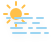
t = 0.00 s
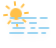
t = 2.11 s
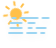
t = 3.16 s
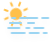
t = 5.00 s
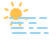
t = 6.25 s
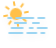
t = 8.75 s

The animated SVG that drew these frames (rendered in a browser with its animation timeline set to each time). Animation: 5 CSS @keyframes rules; frames cover the first 8.75 s, repeats indefinitely.

<svg width="56" height="48" version="1.1" xmlns="http://www.w3.org/2000/svg">
  <defs>
    <filter id="blur" x="-.20655" y="-.21122" width="1.403" height="1.4997">
      <feGaussianBlur in="SourceAlpha" stdDeviation="3" />
      <feOffset dx="0" dy="4" result="offsetblur" />
      <feComponentTransfer>
        <feFuncA slope="0.05" type="linear" />
      </feComponentTransfer>
      <feMerge>
        <feMergeNode />
        <feMergeNode in="SourceGraphic" />
      </feMerge>
    </filter>
    <style type="text/css">
      <![CDATA[
      /*
** SUN
*/
      @keyframes am-weather-sun {
        0% {
          -webkit-transform: rotate(0deg);
          -moz-transform: rotate(0deg);
          -ms-transform: rotate(0deg);
          transform: rotate(0deg);
        }

        100% {
          -webkit-transform: rotate(360deg);
          -moz-transform: rotate(360deg);
          -ms-transform: rotate(360deg);
          transform: rotate(360deg);
        }
      }

      .am-weather-sun {
        -webkit-animation-name: am-weather-sun;
        -moz-animation-name: am-weather-sun;
        -ms-animation-name: am-weather-sun;
        animation-name: am-weather-sun;
        -webkit-animation-duration: 9s;
        -moz-animation-duration: 9s;
        -ms-animation-duration: 9s;
        animation-duration: 9s;
        -webkit-animation-timing-function: linear;
        -moz-animation-timing-function: linear;
        -ms-animation-timing-function: linear;
        animation-timing-function: linear;
        -webkit-animation-iteration-count: infinite;
        -moz-animation-iteration-count: infinite;
        -ms-animation-iteration-count: infinite;
        animation-iteration-count: infinite;
      }

      /*
** FOG
*/
      @keyframes am-weather-fog-1 {
        0% {
          transform: translate(0px, 0px)
        }

        50% {
          transform: translate(7px, 0px)
        }

        100% {
          transform: translate(0px, 0px)
        }
      }

      .am-weather-fog-1 {
        -webkit-animation-name: am-weather-fog-1;
        -moz-animation-name: am-weather-fog-1;
        -ms-animation-name: am-weather-fog-1;
        animation-name: am-weather-fog-1;
        -webkit-animation-duration: 8s;
        -moz-animation-duration: 8s;
        -ms-animation-duration: 8s;
        animation-duration: 8s;
        -webkit-animation-timing-function: linear;
        -moz-animation-timing-function: linear;
        -ms-animation-timing-function: linear;
        animation-timing-function: linear;
        -webkit-animation-iteration-count: infinite;
        -moz-animation-iteration-count: infinite;
        -ms-animation-iteration-count: infinite;
        animation-iteration-count: infinite;
      }

      @keyframes am-weather-fog-2 {
        0% {
          transform: translate(0px, 0px)
        }

        21.05% {
          transform: translate(-6px, 0px)
        }

        78.95% {
          transform: translate(9px, 0px)
        }

        100% {
          transform: translate(0px, 0px)
        }
      }

      .am-weather-fog-2 {
        -webkit-animation-name: am-weather-fog-2;
        -moz-animation-name: am-weather-fog-2;
        -ms-animation-name: am-weather-fog-2;
        animation-name: am-weather-fog-2;
        -webkit-animation-duration: 20s;
        -moz-animation-duration: 20s;
        -ms-animation-duration: 20s;
        animation-duration: 20s;
        -webkit-animation-timing-function: linear;
        -moz-animation-timing-function: linear;
        -ms-animation-timing-function: linear;
        animation-timing-function: linear;
        -webkit-animation-iteration-count: infinite;
        -moz-animation-iteration-count: infinite;
        -ms-animation-iteration-count: infinite;
        animation-iteration-count: infinite;
      }

      @keyframes am-weather-fog-3 {
        0% {
          transform: translate(0px, 0px)
        }

        25% {
          transform: translate(4px, 0px)
        }

        75% {
          transform: translate(-4px, 0px)
        }

        100% {
          transform: translate(0px, 0px)
        }
      }

      .am-weather-fog-3 {
        -webkit-animation-name: am-weather-fog-3;
        -moz-animation-name: am-weather-fog-3;
        -ms-animation-name: am-weather-fog-3;
        animation-name: am-weather-fog-3;
        -webkit-animation-duration: 6s;
        -moz-animation-duration: 6s;
        -ms-animation-duration: 6s;
        animation-duration: 6s;
        -webkit-animation-timing-function: linear;
        -moz-animation-timing-function: linear;
        -ms-animation-timing-function: linear;
        animation-timing-function: linear;
        -webkit-animation-iteration-count: infinite;
        -moz-animation-iteration-count: infinite;
        -ms-animation-iteration-count: infinite;
        animation-iteration-count: infinite;
      }

      @keyframes am-weather-fog-4 {
        0% {
          transform: translate(0px, 0px)
        }

        50% {
          transform: translate(-4px, 0px)
        }

        100% {
          transform: translate(0px, 0px)
        }
      }

      .am-weather-fog-4 {
        -webkit-animation-name: am-weather-fog-4;
        -moz-animation-name: am-weather-fog-4;
        -ms-animation-name: am-weather-fog-4;
        animation-name: am-weather-fog-4;
        -webkit-animation-duration: 6s;
        -moz-animation-duration: 6s;
        -ms-animation-duration: 6s;
        animation-duration: 6s;
        -webkit-animation-timing-function: linear;
        -moz-animation-timing-function: linear;
        -ms-animation-timing-function: linear;
        animation-timing-function: linear;
        -webkit-animation-iteration-count: infinite;
        -moz-animation-iteration-count: infinite;
        -ms-animation-iteration-count: infinite;
        animation-iteration-count: infinite;
      }
      ]]>
    </style>
  </defs>
  <g transform="translate(16,-2)" filter="url(#blur)">
    <g transform="translate(0,16)">
      <g class="am-weather-sun" transform="translate(0,16)">
        <line transform="translate(0,9)" y2="3" fill="none" stroke="#ffc04a" stroke-linecap="round"
          stroke-width="2" />
        <g transform="rotate(45)">
          <line transform="translate(0,9)" y2="3" fill="none" stroke="#ffc04a"
            stroke-linecap="round"
            stroke-width="2" />
        </g>
        <g transform="rotate(90)">
          <line transform="translate(0,9)" y2="3" fill="none" stroke="#ffc04a"
            stroke-linecap="round"
            stroke-width="2" />
        </g>
        <g transform="rotate(135)">
          <line transform="translate(0,9)" y2="3" fill="none" stroke="#ffc04a"
            stroke-linecap="round"
            stroke-width="2" />
        </g>
        <g transform="scale(-1)">
          <line transform="translate(0,9)" y2="3" fill="none" stroke="#ffc04a"
            stroke-linecap="round"
            stroke-width="2" />F </g>
        <g transform="rotate(225)">
          <line transform="translate(0,9)" y2="3" fill="none" stroke="#ffc04a"
            stroke-linecap="round"
            stroke-width="2" />
        </g>
        <g transform="rotate(-90)">
          <line transform="translate(0,9)" y2="3" fill="none" stroke="#ffc04a"
            stroke-linecap="round"
            stroke-width="2" />
        </g>
        <g transform="rotate(-45)">
          <line transform="translate(0,9)" y2="3" fill="none" stroke="#ffc04a"
            stroke-linecap="round"
            stroke-width="2" />
        </g>
        <circle r="5" fill="#ffc04a" stroke="#ffc04a" stroke-width="2" />
      </g>
    </g>
    <g class="am-weather-fog" transform="translate(-10,20)" fill="none" stroke="#9CD5F2"
      stroke-linecap="round"
      stroke-width="2">
      <line class="am-weather-fog-1" y1="0" y2="0" x1="1" x2="37" stroke-dasharray="3, 5, 17, 5, 7" />
      <line class="am-weather-fog-2" y1="5" y2="5" x1="9" x2="33" stroke-dasharray="11, 7, 15" />
      <line class="am-weather-fog-3" y1="10" y2="10" x1="5" x2="40"
        stroke-dasharray="11, 7, 3, 5, 9" />
      <line class="am-weather-fog-4" y1="15" y2="15" x1="7" x2="42"
        stroke-dasharray="13, 5, 9, 5, 3" />
    </g>
  </g>
</svg>